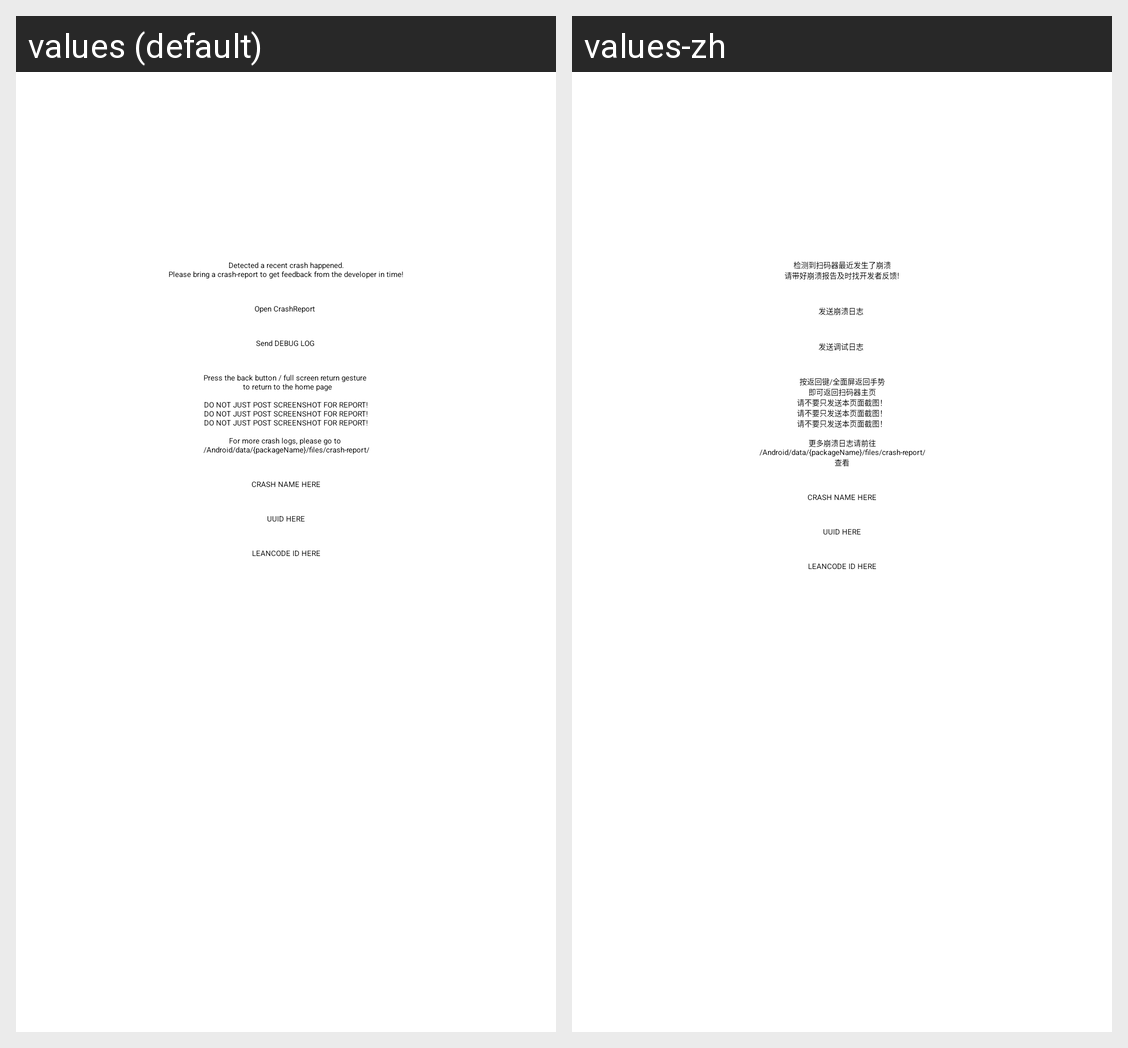

The same Android screen rendered under two of its app's locales, left to right. List the strings drawn on it with the default value and each locale's translation.
Android screen res/layout/activity_crash.xml rendered under 2 locales, left to right: values (default), values-zh. Device: Nexus 5 (rendered at 1080×1920; each locale shown at half size, 540×960, under a caption strip naming it); theme ScannerAppTheme.
Strings drawn on this screen, with the default value and each locale's value (text and hints the layout hard-codes, and strings that could not be matched under every locale, appear in the picture but are not listed):

crash_hint
  values: Detected a recent crash happened.
      Please bring a crash-report to get feedback from the developer in time!
  values-zh: 检测到扫码器最近发生了崩溃
      请带好崩溃报告及时找开发者反馈!

crash_btn
  values: Open CrashReport
  values-zh: 发送崩溃日志

btn_send_debug_log
  values: Send DEBUG LOG
  values-zh: 发送调试日志

crash_hint2
  values: Press the back button / full screen return gesture 
       to return to the home page
      
      DO NOT JUST POST SCREENSHOT FOR REPORT!
      DO NOT JUST POST SCREENSHOT FOR REPORT!
      DO NOT JUST POST SCREENSHOT FOR REPORT!
      
      For more crash logs, please go to 
      /Android/data/{packageName}/files/crash-report/
  values-zh: 按返回键/全面屏返回手势
      即可返回扫码器主页
      请不要只发送本页面截图！
      请不要只发送本页面截图！
      请不要只发送本页面截图！
      
      更多崩溃日志请前往
      /Android/data/{packageName}/files/crash-report/
      查看
